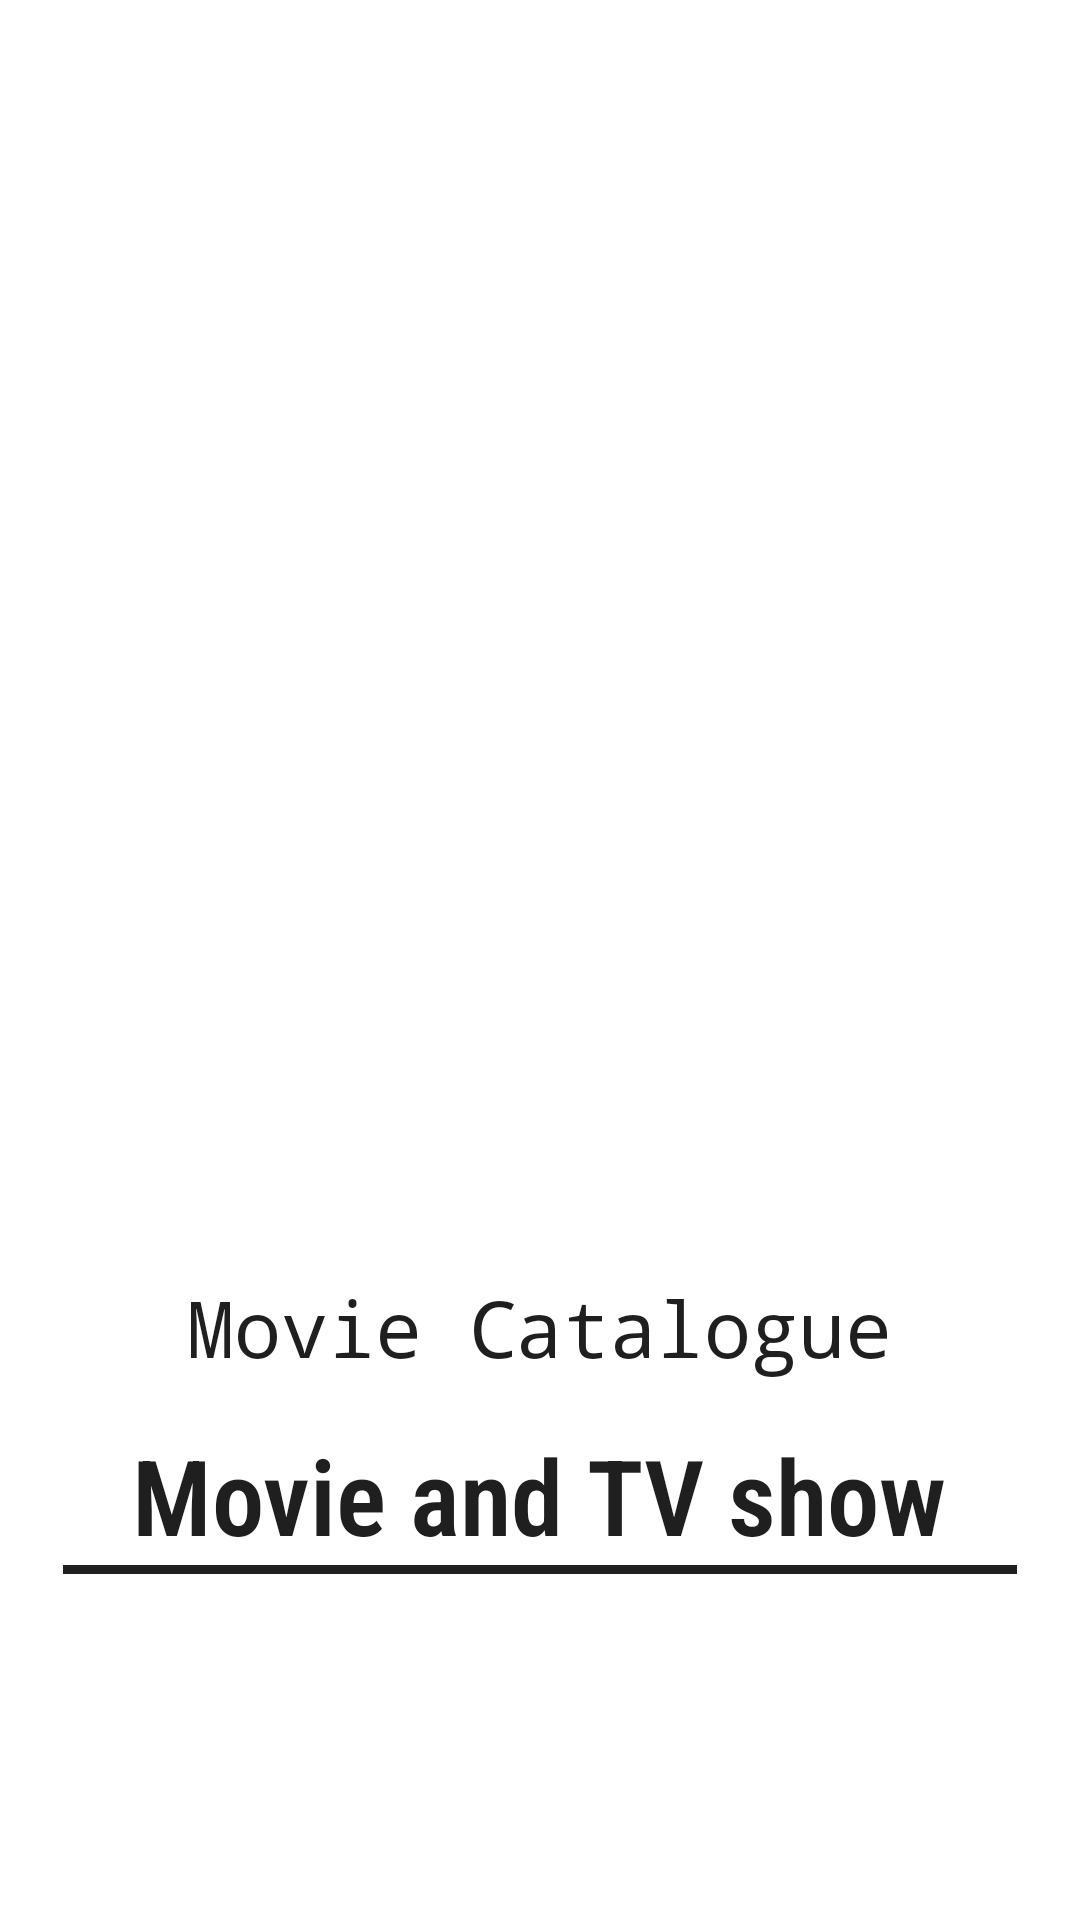

Android layout source for this screen:
<!-- AndroidManifest.xml: activity theme SplashTheme -->
<!-- res/layout/activity_splash_screen.xml -->
<?xml version="1.0" encoding="utf-8"?>
<LinearLayout xmlns:android="http://schemas.android.com/apk/res/android"
    xmlns:tools="http://schemas.android.com/tools"
    android:layout_width="match_parent"
    android:layout_height="match_parent"
    xmlns:app="http://schemas.android.com/apk/res-auto"
    android:orientation="vertical"
    android:padding="5dp"
    android:background="@color/colorWhite"
    tools:context=".activity.SplashScreenActivity">

    <ImageView
        android:id="@+id/imgSplashscreen"
        android:layout_width="250dp"
        android:layout_height="250dp"
        android:layout_marginTop="110dp"
        android:contentDescription="@string/About"
        android:layout_gravity="center"/>

    <TextView
        android:id="@+id/tvviewsplash"
        android:layout_width="wrap_content"
        android:layout_height="wrap_content"
        android:text="@string/app_name"
        android:layout_marginTop="60dp"
        android:layout_gravity="center"
        android:textAlignment="center"
        android:textSize="26sp"
        android:textColor="@color/colorBlack"
        android:fontFamily="monospace"/>

    <TextView
        android:id="@+id/tvdescsplash"
        android:layout_width="wrap_content"
        android:layout_height="wrap_content"
        android:text="@string/splash_text"
        android:layout_marginTop="15dp"
        android:layout_gravity="center"
        android:textAlignment="center"
        android:textSize="35sp"
        android:textStyle="bold"
        android:textColor="@color/colorBlack"
        android:fontFamily="sans-serif-condensed-light"/>

    <View
        android:id="@+id/separator"
        android:layout_width="match_parent"
        android:layout_height="3dp"
        android:layout_marginStart="16dp"
        android:layout_marginEnd="16dp"
        android:background="@color/colorBlack"
        android:visibility="visible"
        app:layout_constraintEnd_toEndOf="parent"
        app:layout_constraintStart_toStartOf="parent"
        app:layout_constraintTop_toBottomOf="@+id/amikom"/>

</LinearLayout>
<!-- resources referenced by this layout -->
<resources>
  <color name="colorBlack">#1F1F1F</color>
  <color name="colorWhite">#FFF</color>
  <string name="About">"About"</string>
  <string name="app_name">Movie Catalogue</string>
  <string name="splash_text">Movie and TV show</string>
  <style name="SplashTheme" parent="Theme.AppCompat.NoActionBar">
          
          <item name="colorPrimary">@color/colorWhite</item>
          <item name="colorPrimaryDark">@color/colorPrimaryDark</item>
          <item name="colorAccent">@color/colorPrimary</item>
      </style>
  <color name="colorPrimaryDark">#F05E23</color>
  <color name="colorPrimary">#FF6D00</color>
</resources>
